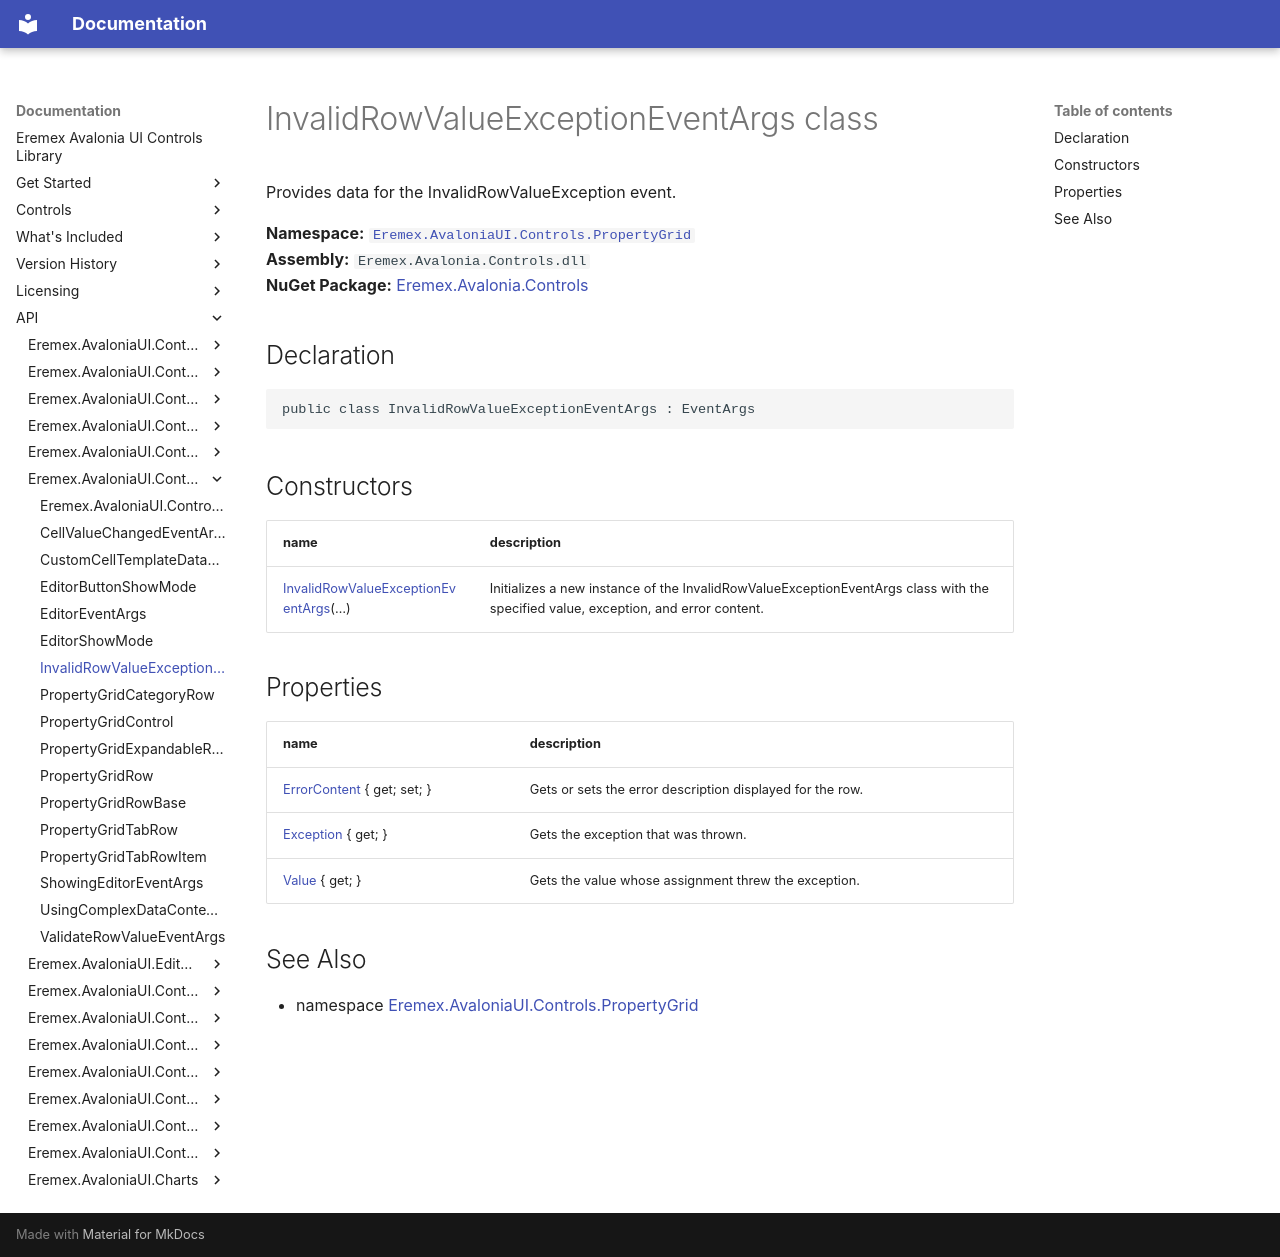

repository: Eremex/controls-doc · page: API/Eremex.AvaloniaUI.Controls.PropertyGrid/InvalidRowValueExceptionEventArgs/index.html · generator: mkdocs

# InvalidRowValueExceptionEventArgs class

Provides data for the InvalidRowValueException event.

**Namespace:** [`Eremex.AvaloniaUI.Controls.PropertyGrid`](./index.md)  
**Assembly:** `Eremex.Avalonia.Controls.dll`  
**NuGet Package:** [Eremex.Avalonia.Controls](https://www.nuget.org/packages/Eremex.Avalonia.Controls)

## Declaration

```csharp
public class InvalidRowValueExceptionEventArgs : EventArgs
```

## Constructors

| name | description |
| --- | --- |
| [InvalidRowValueExceptionEventArgs](InvalidRowValueExceptionEventArgs/InvalidRowValueExceptionEventArgs.md)(…) | Initializes a new instance of the InvalidRowValueExceptionEventArgs class with the specified value, exception, and error content. |

## Properties

| name | description |
| --- | --- |
| [ErrorContent](InvalidRowValueExceptionEventArgs/ErrorContent.md) { get; set; } | Gets or sets the error description displayed for the row. |
| [Exception](InvalidRowValueExceptionEventArgs/Exception.md) { get; } | Gets the exception that was thrown. |
| [Value](InvalidRowValueExceptionEventArgs/Value.md) { get; } | Gets the value whose assignment threw the exception. |

## See Also

* namespace [Eremex.AvaloniaUI.Controls.PropertyGrid](./index.md)

<!-- DO NOT EDIT: generated by xmldocmd for Eremex.Avalonia.Controls.dll -->
